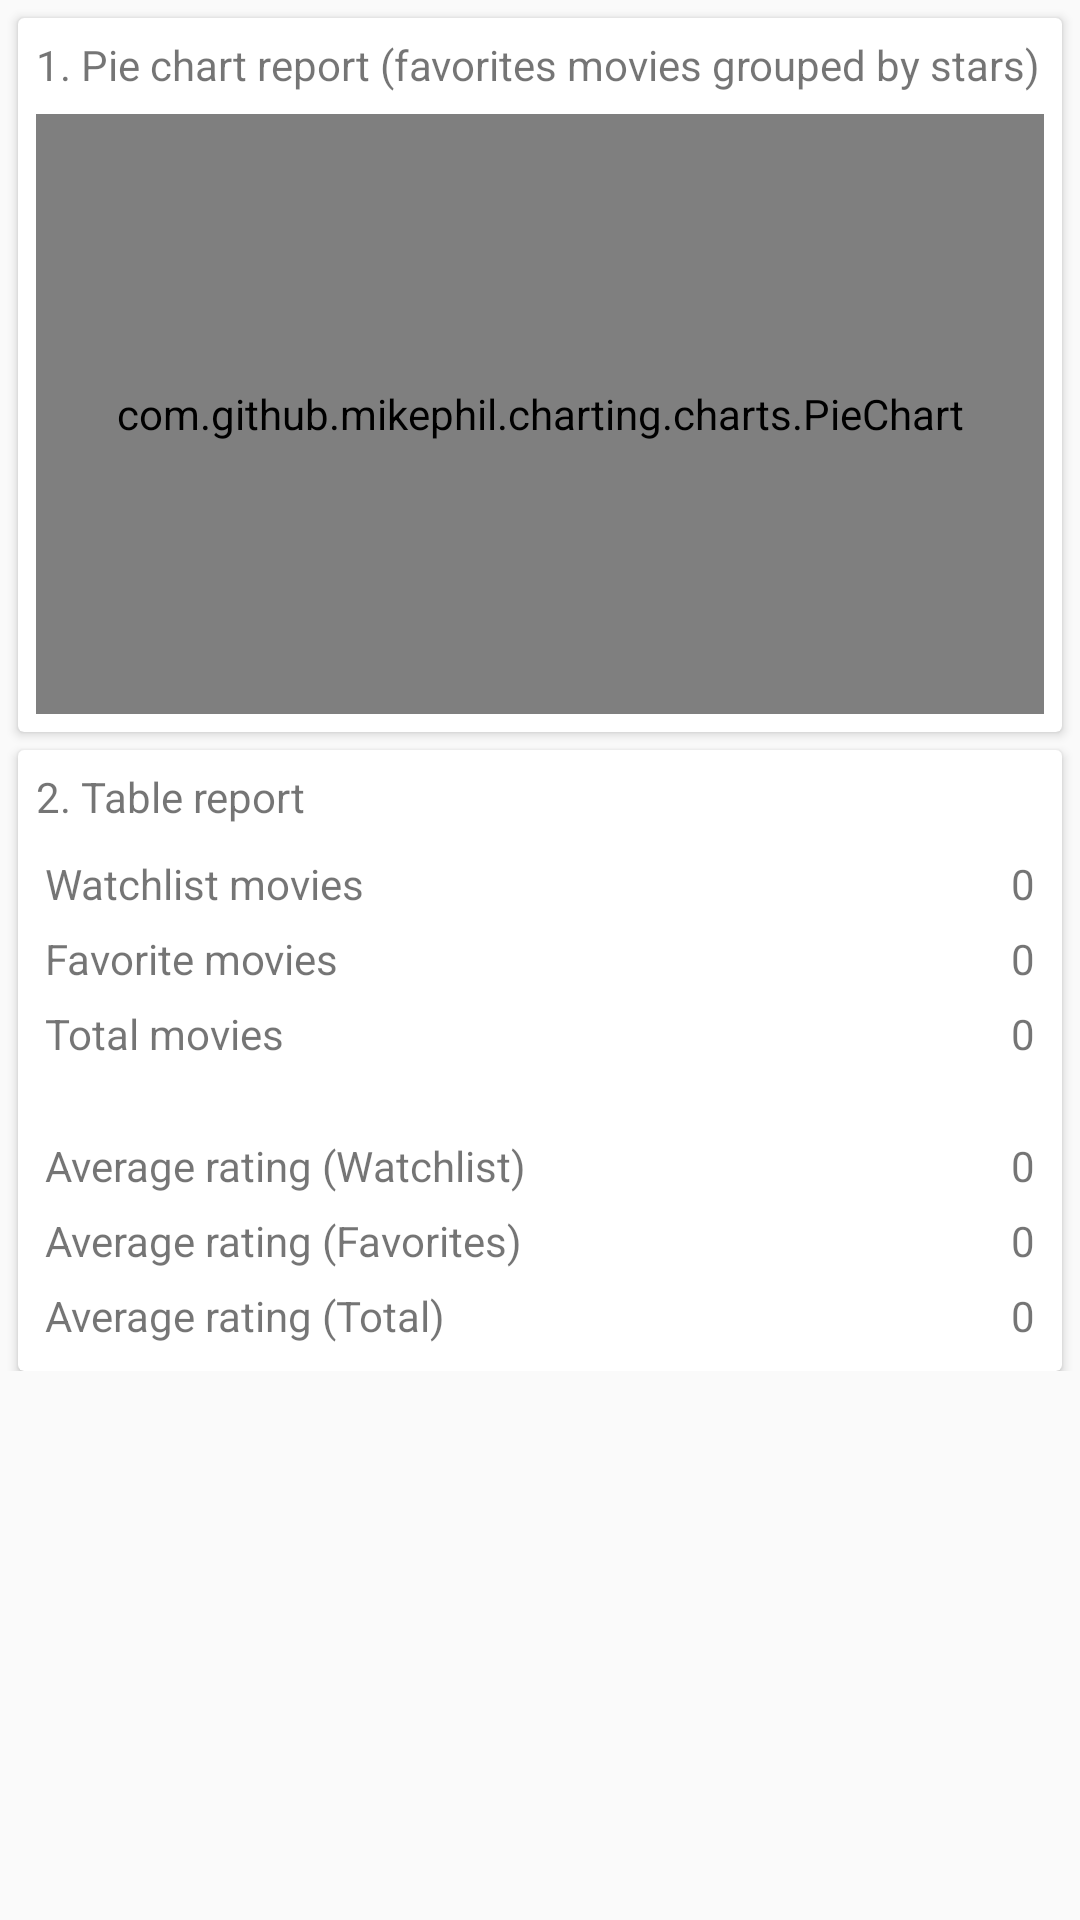

Write the Android layout XML for this screen, with the resource values it uses.
<!-- AndroidManifest.xml: application theme AppTheme -->
<!-- res/layout/activity_reports.xml -->
<?xml version="1.0" encoding="utf-8"?>
<ScrollView  xmlns:android="http://schemas.android.com/apk/res/android"
    xmlns:app="http://schemas.android.com/apk/res-auto"
    xmlns:tools="http://schemas.android.com/tools"
    android:layout_width="match_parent"
    android:layout_height="match_parent"
    tools:context=".ReportsActivity">
    <androidx.constraintlayout.widget.ConstraintLayout
        android:layout_width="match_parent"
        android:layout_height="wrap_content"
        tools:context=".ReportsActivity">

        <androidx.cardview.widget.CardView
            android:id="@+id/pieChart_card"
            android:layout_width="match_parent"
            android:layout_height="wrap_content"
            app:layout_constraintTop_toTopOf="parent"
            android:layout_margin="@dimen/card_padding" >
            <TextView
                android:layout_width="wrap_content"
                android:layout_height="wrap_content"
                android:text="@string/pie_chart_title"
                android:layout_margin="@dimen/card_padding"/>

            <com.github.mikephil.charting.charts.PieChart
                android:id="@+id/pieChart"
                android:layout_width="fill_parent"
                android:layout_height="200dp"
                android:layout_marginLeft="@dimen/card_padding"
                android:layout_marginRight="@dimen/card_padding"
                android:layout_marginBottom="@dimen/card_padding"
                android:layout_marginTop="@dimen/card_padding_top"/>

        </androidx.cardview.widget.CardView>
        <androidx.cardview.widget.CardView
            android:layout_width="match_parent"
            android:layout_height="wrap_content"
            app:layout_constraintTop_toBottomOf="@id/pieChart_card"
            android:layout_margin="@dimen/card_padding"  >
            <TextView
                android:layout_width="wrap_content"
                android:layout_height="wrap_content"
                android:text="@string/table_title"
                android:layout_margin="@dimen/card_padding"/>

            <TableLayout
                android:layout_width="match_parent"
                android:layout_height="match_parent"
                android:stretchColumns="1"
                android:layout_marginLeft="@dimen/card_padding"
                android:layout_marginRight="@dimen/card_padding"
                android:layout_marginBottom="@dimen/card_padding"
                android:layout_marginTop="@dimen/card_padding_top">
                <TableRow>
                    <TextView
                        android:text="@string/watchlist_movies"
                        android:padding="@dimen/table_padding" />
                    <TextView
                        android:id="@+id/wl"
                        android:text="@string/_0"
                        android:gravity="end"
                        android:padding="@dimen/table_padding" />
                </TableRow>
                <TableRow>
                    <TextView
                        android:text="@string/favorite_movies"
                        android:padding="@dimen/table_padding" />
                    <TextView
                        android:id="@+id/fav"
                        android:text="@string/_0"
                        android:gravity="end"
                        android:padding="@dimen/table_padding" />
                </TableRow>
                <TableRow>
                    <TextView
                        android:text="@string/total_movies"
                        android:padding="@dimen/table_padding" />
                    <TextView
                        android:id="@+id/total"
                        android:text="@string/_0"
                        android:gravity="end"
                        android:padding="@dimen/table_padding" />
                </TableRow>
                <TableRow> <TextView /> <TextView /> </TableRow>
                <TableRow>
                    <TextView
                        android:text="@string/average_rating_watchlist"
                        android:padding="@dimen/table_padding" />
                    <TextView
                        android:id="@+id/wl_avg"
                        android:text="@string/_0"
                        android:gravity="end"
                        android:padding="@dimen/table_padding" />
                </TableRow>
                <TableRow>
                    <TextView
                        android:text="@string/average_rating_favorites"
                        android:padding="@dimen/table_padding" />
                    <TextView
                        android:id="@+id/fav_avg"
                        android:text="@string/_0"
                        android:gravity="end"
                        android:padding="@dimen/table_padding" />
                </TableRow>
                <TableRow>
                    <TextView
                        android:text="@string/average_rating_total"
                        android:padding="@dimen/table_padding" />
                    <TextView
                        android:id="@+id/total_avg"
                        android:text="@string/_0"
                        android:gravity="end"
                        android:padding="@dimen/table_padding" />
                </TableRow>
            </TableLayout>

        </androidx.cardview.widget.CardView>
    </androidx.constraintlayout.widget.ConstraintLayout>
</ScrollView>
<!-- resources referenced by this layout -->
<resources>
  <dimen name="card_padding">6dp</dimen>
  <dimen name="card_padding_top">32dp</dimen>
  <dimen name="table_padding">3dp</dimen>
  <string name="_0">0</string>
  <string name="average_rating_favorites">Average rating (Favorites)</string>
  <string name="average_rating_total">Average rating (Total)</string>
  <string name="average_rating_watchlist">Average rating (Watchlist)</string>
  <string name="favorite_movies">Favorite movies</string>
  <string name="pie_chart_title">1. Pie chart report (favorites movies grouped by stars)</string>
  <string name="table_title">2. Table report</string>
  <string name="total_movies">Total movies</string>
  <string name="watchlist_movies">Watchlist movies</string>
  <style name="AppTheme" parent="Theme.AppCompat.Light.DarkActionBar">
          
          <item name="colorPrimary">@color/colorPrimary</item>
          <item name="colorPrimaryDark">@color/colorPrimaryDark</item>
          <item name="colorAccent">@color/colorAccent</item>
      </style>
  <!-- not gathered from this repository: default colours our renderer supplied (Android Studio template values) -->
  <color name="colorPrimary">#FF6200EE</color>
  <color name="colorPrimaryDark">#FF3700B3</color>
  <color name="colorAccent">#FF03DAC5</color>
</resources>
